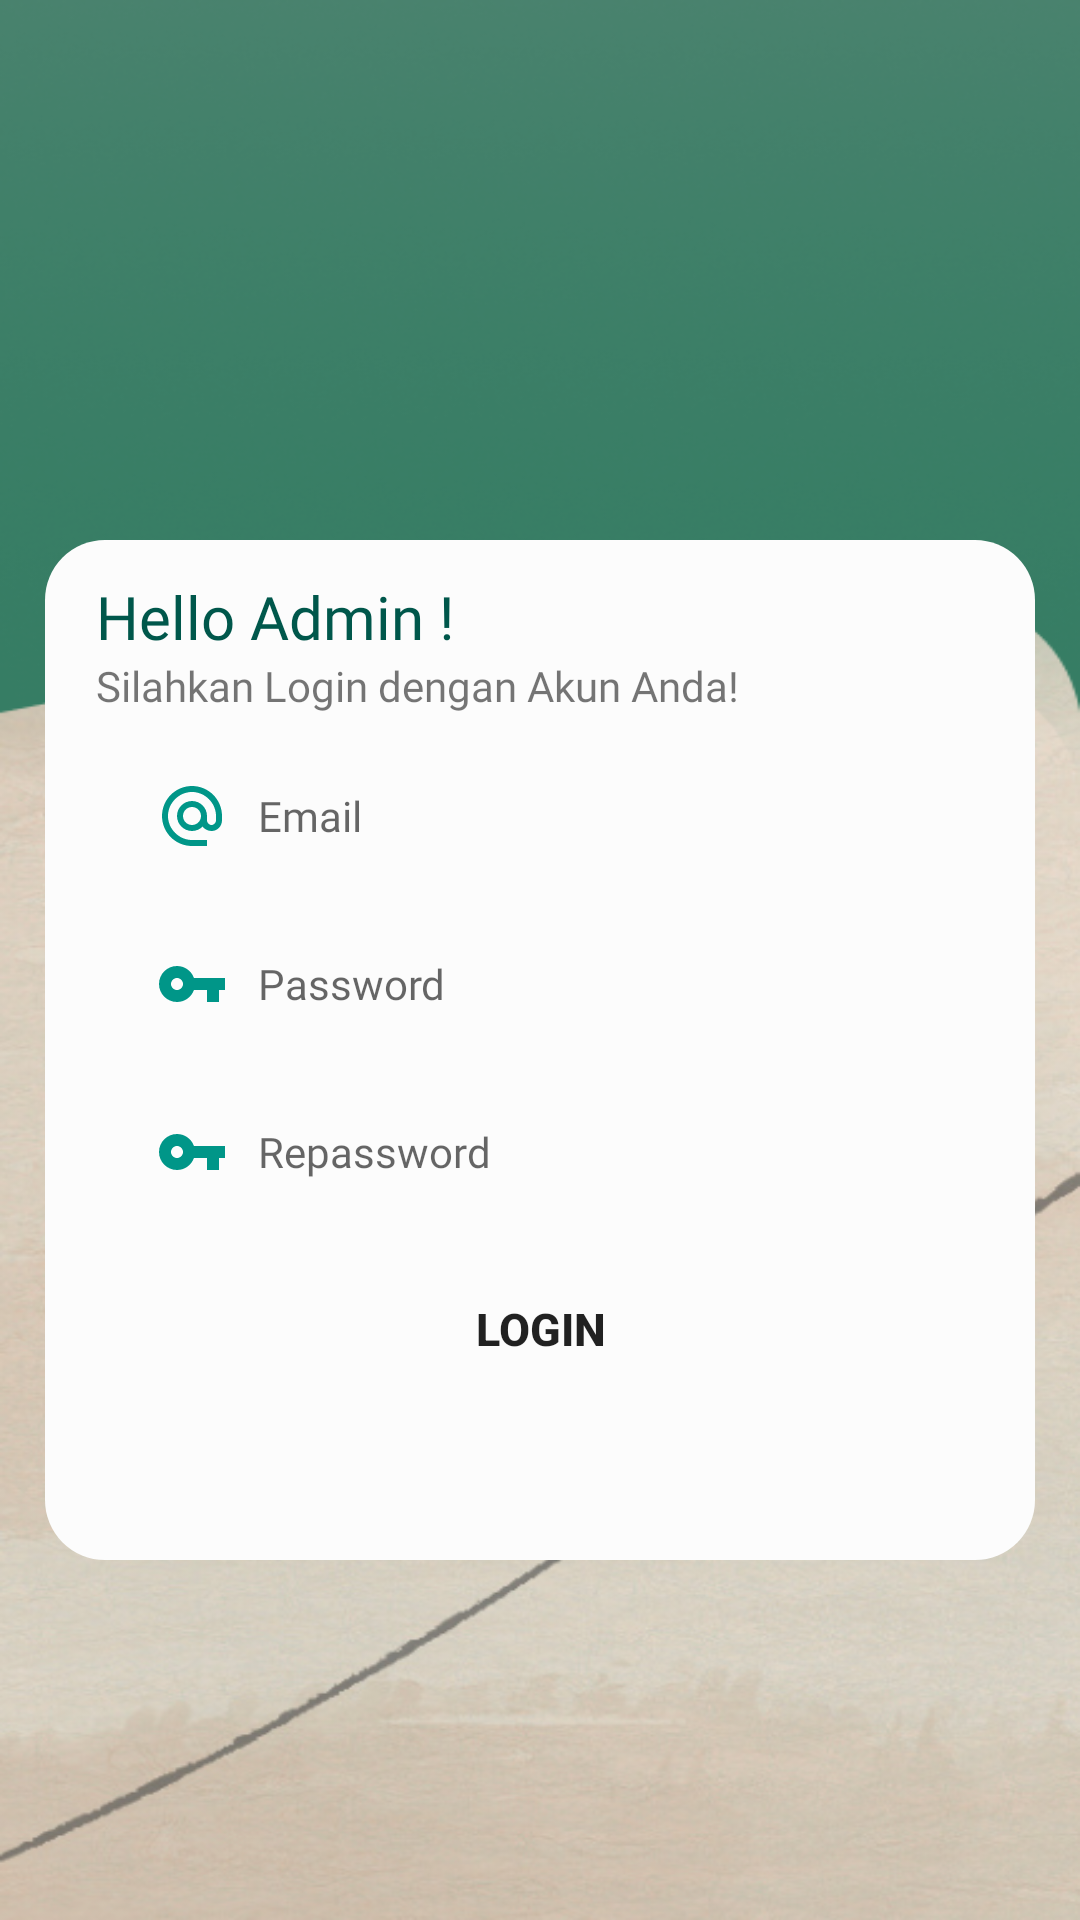

Write the Android layout XML for this screen, with the resource values it uses.
<!-- AndroidManifest.xml: application theme Theme.Hicantik -->
<!-- res/layout/activity_login_admin.xml -->
<?xml version="1.0" encoding="utf-8"?>
<LinearLayout xmlns:android="http://schemas.android.com/apk/res/android"
    xmlns:app="http://schemas.android.com/apk/res-auto"
    xmlns:tools="http://schemas.android.com/tools"
    android:layout_width="match_parent"
    android:layout_height="match_parent"
    android:background="@drawable/bg_kami"
    android:orientation="vertical"
    tools:context=".LoginAdmin">


    <LinearLayout
        android:id="@+id/linearuser"
        android:layout_width="330dp"
        android:layout_height="340dp"
        android:layout_marginTop="180dp"
        android:orientation="vertical"
        android:paddingHorizontal="17dp"
        android:paddingVertical="12dp"
        android:layout_gravity="center_horizontal"
        android:background="@drawable/bg_saran">

        <TextView
            android:layout_width="wrap_content"
            android:layout_height="wrap_content"
            android:fontFamily="@font/poppins_medium"
            android:text="Hello Admin !"
            android:textColor="@color/colorPrimaryDark"
            android:textSize="20sp"/>

        <TextView
            android:layout_width="290dp"
            android:layout_height="wrap_content"
            android:fontFamily="@font/poppins_medium"
            android:text="Silahkan Login dengan Akun Anda!"/>


        <EditText
            android:id="@+id/edtemailuser"
            android:layout_width="match_parent"
            android:layout_height="wrap_content"
            android:layout_marginTop="10dp"
            android:background="@drawable/input_design"
            android:drawableLeft="@drawable/ic_email"
            android:drawablePadding="10dp"
            android:paddingTop="12dp"
            android:paddingBottom="10dp"
            android:fontFamily="@font/poppins_medium"
            android:hint="Email"
            android:inputType="textEmailAddress"
            android:paddingHorizontal="20dp"
            android:textSize="14sp"/>
        <EditText
            android:id="@+id/password"
            android:layout_width="match_parent"
            android:layout_height="wrap_content"
            android:layout_marginTop="10dp"
            android:background="@drawable/input_design"
            android:drawableLeft="@drawable/ic_password"
            android:drawablePadding="10dp"
            android:paddingTop="12dp"
            android:paddingBottom="10dp"
            android:fontFamily="@font/poppins_medium"
            android:inputType="textPassword"
            android:hint="Password"
            android:paddingHorizontal="20dp"
            android:textSize="14sp"/>

        <EditText
            android:id="@+id/Repassword"
            android:layout_width="match_parent"
            android:layout_height="wrap_content"
            android:layout_marginTop="10dp"
            android:background="@drawable/input_design"
            android:drawableLeft="@drawable/ic_password"
            android:drawablePadding="10dp"
            android:paddingTop="12dp"
            android:paddingBottom="10dp"
            android:fontFamily="@font/poppins_medium"
            android:inputType="textPassword"
            android:hint="Repassword"
            android:paddingHorizontal="20dp"
            android:textSize="14sp"/>

        <Button
            android:id="@+id/loginuser"
            android:layout_width="match_parent"
            android:layout_height="34dp"
            android:background="@drawable/buttons"
            android:text="Login"
            android:textAllCaps="true"
            android:textSize="15dp"
            android:textStyle="bold"
            android:elevation="2dp"
            android:layout_marginTop="20dp"/>

    </LinearLayout>

</LinearLayout>
<!-- resources referenced by this layout -->
<resources>
  <color name="colorPrimaryDark">#00574B</color>
  <!-- drawable bg_kami: png bitmap (drawable-anydpi, 454995 bytes) -->
  <!-- drawable bg_saran (drawable) -->
  <?xml version="1.0" encoding="utf-8"?>
  <shape android:shape="rectangle" xmlns:android="http://schemas.android.com/apk/res/android">
      <solid android:color="@color/background"/>
      <corners
          android:radius="20dp"
          />
  
  </shape>
  <!-- drawable ic_email (drawable) -->
  <vector android:height="24dp" android:tint="#009688"
      android:viewportHeight="24" android:viewportWidth="24"
      android:width="24dp" xmlns:android="http://schemas.android.com/apk/res/android">
      <path android:fillColor="@android:color/white" android:pathData="M12,2C6.48,2 2,6.48 2,12s4.48,10 10,10h5v-2h-5c-4.34,0 -8,-3.66 -8,-8s3.66,-8 8,-8 8,3.66 8,8v1.43c0,0.79 -0.71,1.57 -1.5,1.57s-1.5,-0.78 -1.5,-1.57L17,12c0,-2.76 -2.24,-5 -5,-5s-5,2.24 -5,5 2.24,5 5,5c1.38,0 2.64,-0.56 3.54,-1.47 0.65,0.89 1.77,1.47 2.96,1.47 1.97,0 3.5,-1.6 3.5,-3.57L22,12c0,-5.52 -4.48,-10 -10,-10zM12,15c-1.66,0 -3,-1.34 -3,-3s1.34,-3 3,-3 3,1.34 3,3 -1.34,3 -3,3z"/>
  </vector>
  <!-- drawable ic_password (drawable) -->
  <vector android:height="24dp" android:tint="#009688"
      android:viewportHeight="24" android:viewportWidth="24"
      android:width="24dp" xmlns:android="http://schemas.android.com/apk/res/android">
      <path android:fillColor="@android:color/white" android:pathData="M12.65,10C11.83,7.67 9.61,6 7,6c-3.31,0 -6,2.69 -6,6s2.69,6 6,6c2.61,0 4.83,-1.67 5.65,-4H17v4h4v-4h2v-4H12.65zM7,14c-1.1,0 -2,-0.9 -2,-2s0.9,-2 2,-2 2,0.9 2,2 -0.9,2 -2,2z"/>
  </vector>
  <style name="Theme.Hicantik" parent="Theme.AppCompat.Light.NoActionBar">
          
          <item name="colorPrimary">@color/colorPrimary</item>
          <item name="colorPrimaryDark">@color/colorPrimaryDark</item>
          <item name="colorAccent">@color/colorAccent</item>
      </style>
  <color name="background">#fcfcfc</color>
  <color name="colorPrimary">#008577</color>
  <color name="colorAccent">#D81B60</color>
</resources>
